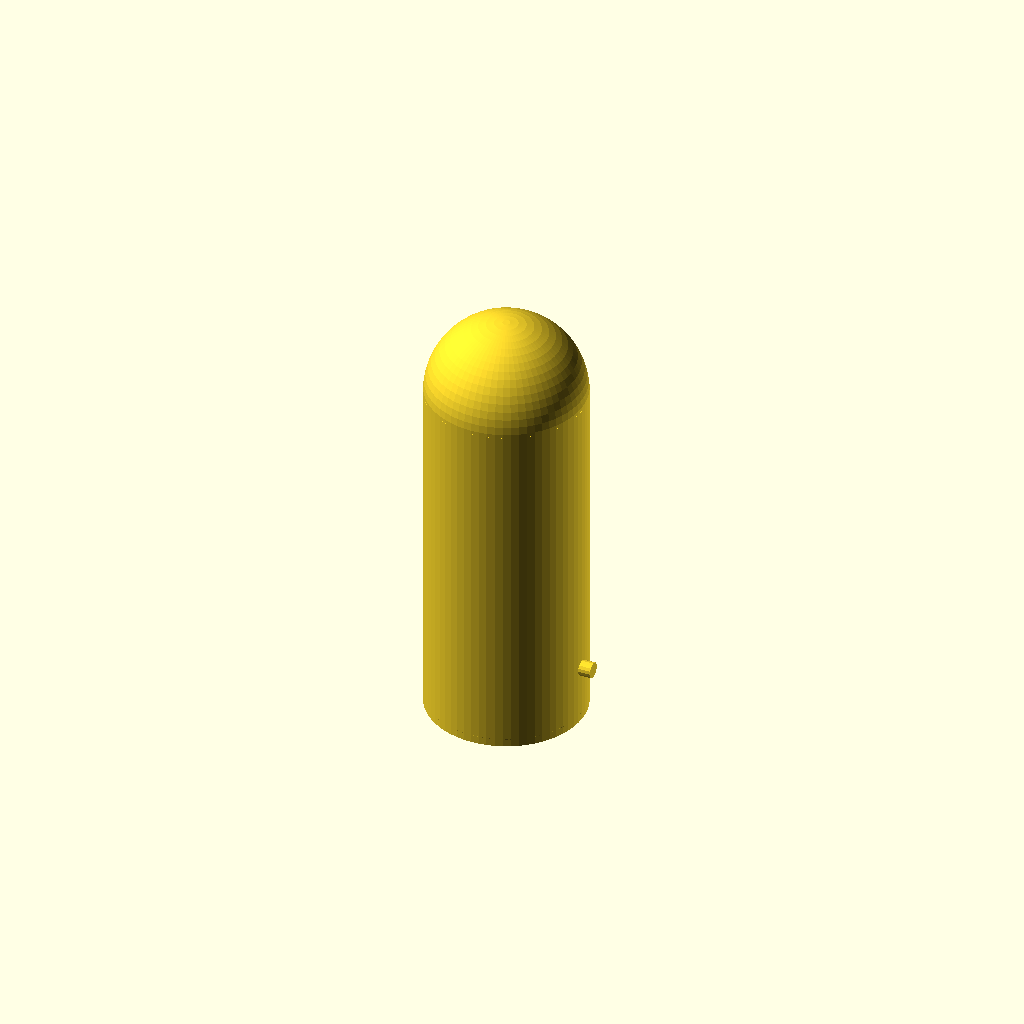
Cell 1: the model at its default parameters.
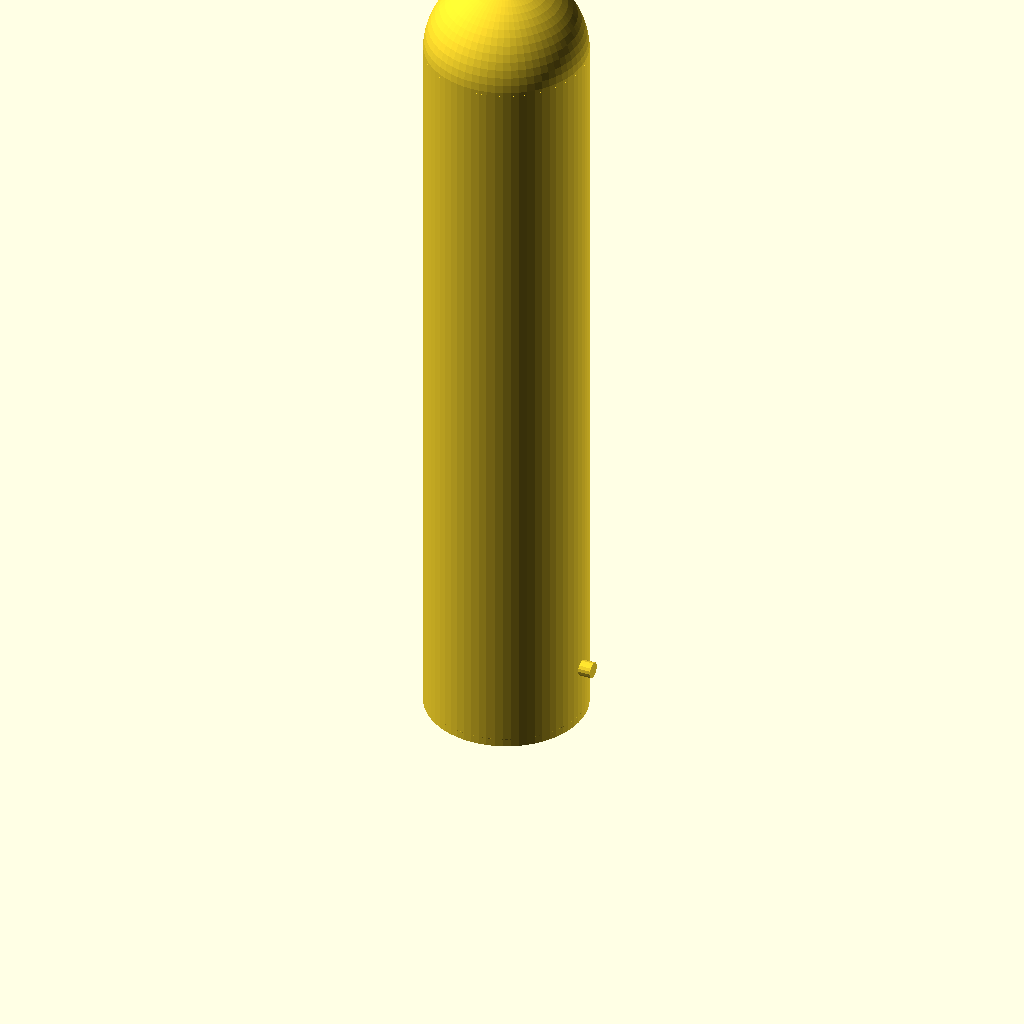
Cell 2 — length set to 400, the other parameters unchanged.
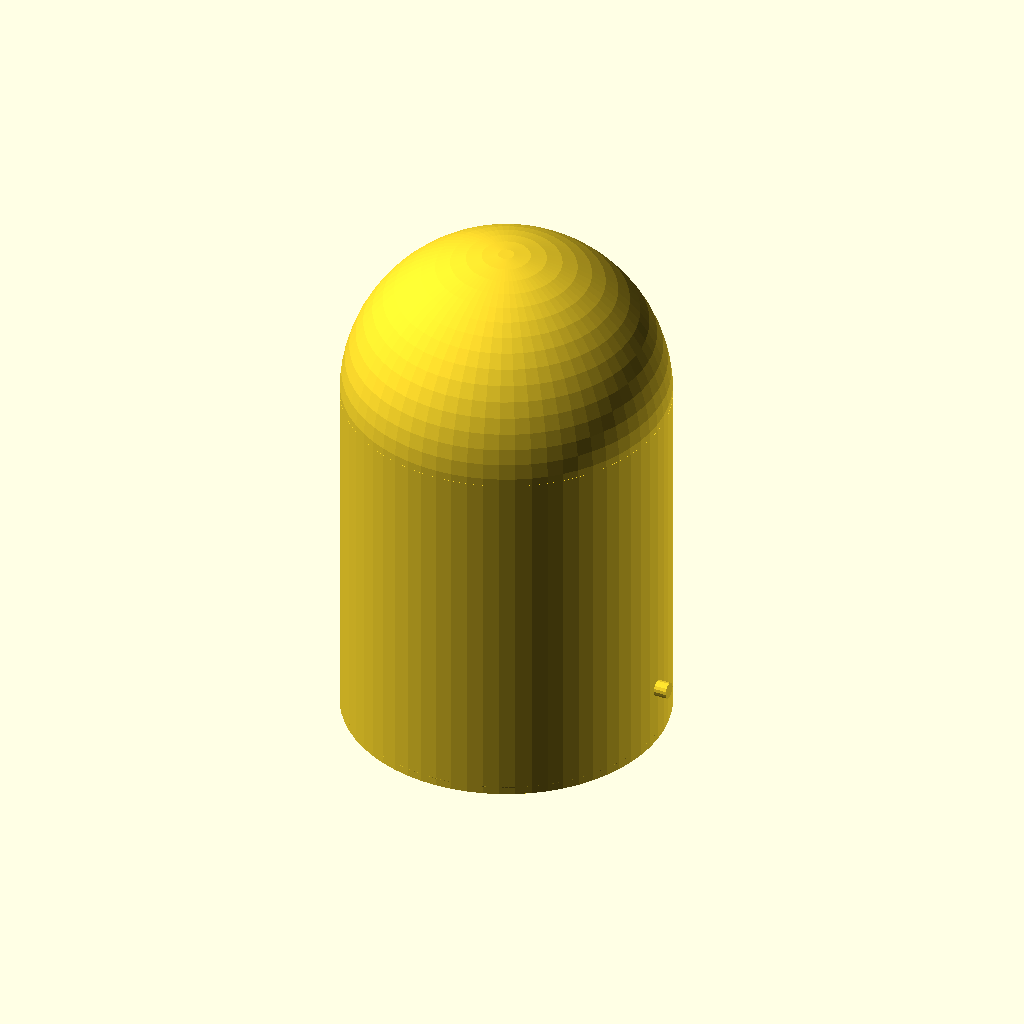
Cell 3: the same model with outer_r = 80.
One fixed orthographic camera (rotation 55°, 0°, 25°; colour scheme Cornfield) for every cell.
The OpenSCAD source (cad/body_front.scad):
// Biomimetic Shark Robot — Hauptelektronikgehäuse (Vorderteil)
// Material: PETG, 3D-Druck
// Parameter: 200mm Länge, Ø80mm, 3mm Wandstärke

$fn = 64;

// Parameter
length = 200;
outer_r = 40;
wall = 3;
oring_r = 3;
oring_depth = 2;
cable_hole_d = 8;

module main_body() {
    difference() {
        union() {
            cylinder(h=length-20, r=outer_r, $fn=$fn);
            translate([0, 0, length-20])
                sphere(r=outer_r, $fn=$fn);
        }
        union() {
            cylinder(h=length-wall-20, r=outer_r-wall, $fn=$fn);
            translate([0, 0, length-20])
                sphere(r=outer_r-wall, $fn=$fn);
        }
    }
}

module oring_groove() {
    rotate_extrude(angle=360, $fn=$fn)
        translate([outer_r - oring_r/2, wall + oring_depth/2])
            circle(r=oring_r/2, $fn=16);
}

module cable_port() {
    translate([outer_r-4, 0, 30])
        rotate([0, 90, 0])
            cylinder(h=10, r=cable_hole_d/2, $fn=16);
}

main_body();
oring_groove();
cable_port();
Parameter table extracted from the source (name, type, default, range or options):
length: number, default 200
outer_r: number, default 40
wall: number, default 3
oring_r: number, default 3
oring_depth: number, default 2
cable_hole_d: number, default 8
